Image classification data set "training" (arfianaja/deteksi_jenis_awan on GitHub). Class labels (5): cumulunimbus, cumulus, nimbostratus, stratocumulus, stratus.

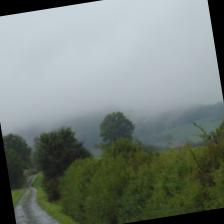
Label: stratus

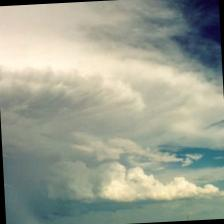
Label: cumulunimbus

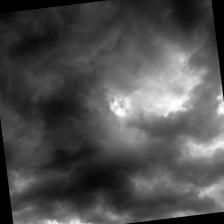
Label: nimbostratus

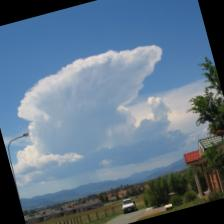
Label: cumulus

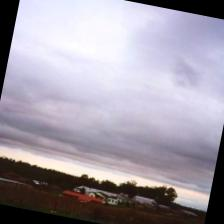
Label: stratocumulus

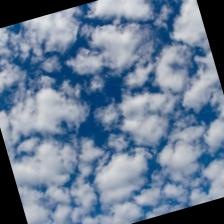
Label: stratus
